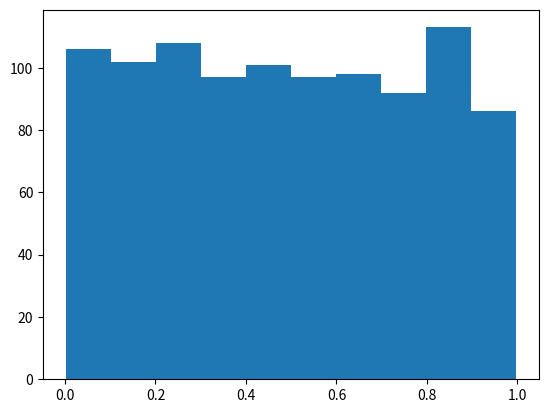
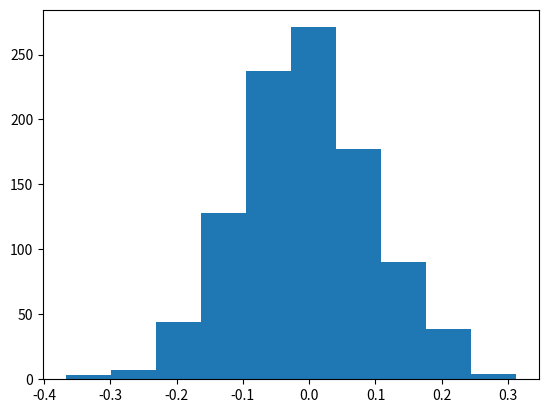

Write the Python code that produced these figures, in order. (Note: this script raises an exception after producing the figures.)
# %%%%%%%%%%%%% Python %%%%%%%%%%%%%%%%%%%%%%%%%%%
# %%%%%%%%%%%%% Authors  %%%%%%%%%%%%%%%%%%%%%%%%%%%%%%%%
# Dr. Martin Hagan----->Email: mhagan@okstate.edu
# Dr. Amir Jafari------>Email: amir.h.jafari@okstate.edu
# %%%%%%%%%%%%% Date:
# V1 Jan - 04 - 2018
# %%%%%%%%%%%%%%%%%%%%%%%%%%%%%%%%%%%%%%%%%%%%%%%%%%%%%%%
# %%%%%%%%%%%%% Math Python %%%%%%%%%%%%%%%%%%%%%%%%%%%%
# =============================================================
# ------------------------------------------------------------
# -----------------------Probablity --------------------------
# ------------------------------------------------------------
import matplotlib.pyplot as plt
import numpy as np
import math
import random
# ------------------------------------------------------------
random_number = random.random()
print(random_number)

outcome = random.randint(1,6)
print(outcome)

a1 =[random.randint(1, 6) for _ in range(10)]
print(a1)

print(random.sample(range(1, 50), 6))

a = np.random.random(1000)
# ------------------------------------------------------------

plt.figure(1)
plt.hist(a, bins=10)

mu, sigma = 0, 0.1
s = np.random.normal(mu, sigma, 1000)

plt.figure(2)
plt.hist(s, bins=10, histtype = 'bar')


s1 = np.random.randn( 1000)

plt.figure(3)
plt.hist(s, bins=10, histtype = 'bar')
plt.show()
# ------------------------------------------------------------
# -------------Linear Algebra --------------------------------
# ------------------------------------------------------------

V1 = np.array([1, 2])
print(V1)
print(V1.shape)

V2 = np.array([1, 2])
print(V2)
print(V2.shape)

V3 = np.dot(V1, V2)

V4 = np.multiply(V1,V2)
print(V4)

V5 = np.arange(15).reshape(3, 5)
print(V5)
print(V5.ndim)

V6 = np.array([[1, 2, 3, 4, 5],
               [1, 2, 3, 4, 5],
               [1, 2, 3, 4, 5]])

V7 = np.dot(V5, np.transpose(V6))
V8 = np.matmul(V5,np.transpose(V6))

V9 = np.array([1, 2, 3, 4])
V10 = V9.reshape((-1, 1))        # Trick for 1 dim

V11 = np.array([(1, 2, 3, 4, 5),
                (1, 2, 3, 4, 5),
                (1, 2, 3, 4, 5)])

print(V7)

# ------------------------------------------------------------
# -------------Symbolic  -------------------------------------
# ------------------------------------------------------------

from sympy import *
x = Symbol('x')
y = Symbol('y')

f1 = (x+y)**2
print(f1)

f2 = expand(( x + y) ** 3)
print(f2)

f3 = simplify((x + x * y) / x)
print(f3)


l1 = limit(x, x, oo)
print(l1)

l2 = limit(1/x, x, oo)
print(l2)

l3 = limit(x**x, x, 0)
print(l3)

l4 =limit((tan(x+y)-tan(x))/y, y, 0)
print(l4)


d1 = diff(sin(x), x)
print(d1)

d2 = diff(sin(2*x), x)
print(d2)



s1 = series(cos(x), x)
print(s1)

s2 = series(1/cos(x), x)
print(s2)

i1 = integrate(6*x**5, x)
print(i1)

i2 = integrate(sin(x), x)
print(i2)

i3 = integrate(2*x + sinh(x), x)
print(i3)

i4 = integrate(x**3, (x, -1, 1))
print(i4)

i5= integrate(sin(x), (x, 0, pi/2))
print(i5)


i6 = integrate(cos(x), (x, -pi/2, pi/2))
print(i6)

e1 = solve(x**4 - 1, x)
print(e1)

e2 = solve([x + 5*y - 2, -3*x + 6*y - 15], [x, y])
print(e2)

f = x**4 - 3*x**2 + 1
factor(f)



from sympy import Matrix

M1 = Matrix([[1,0], [0,1]])
print(M1)

M2 = Matrix([[1,x], [y,1]])
print(M2)
# ------------------------------------------------------------
from mpl_toolkits.mplot3d import Axes3D
import matplotlib.pyplot as plt
from matplotlib import cm
from matplotlib.ticker import LinearLocator, FormatStrFormatter
import numpy as np


fig = plt.figure(4)
ax = fig.gca(projection='3d')

# Make data.
X = np.arange(-5, 5, 0.25)
Y = np.arange(-5, 5, 0.25)

X, Y = np.meshgrid(X, Y)
R = np.sqrt(X**2 + Y**2)

Z = np.sin(R)

surf = ax.plot_surface(X, Y, Z)

# Plot the surface.
# surf = ax.plot_surface(X, Y, Z, cmap=cm.coolwarm,  linewidth=0, antialiased=False)

# Customize the z axis.
# ax.set_zlim(-1.01, 1.01)
# ax.zaxis.set_major_locator(LinearLocator(10))
# ax.zaxis.set_major_formatter(FormatStrFormatter('%.02f'))

# Add a color bar which maps values to colors.
# fig.colorbar(surf, shrink=0.5, aspect=5)

plt.show()
